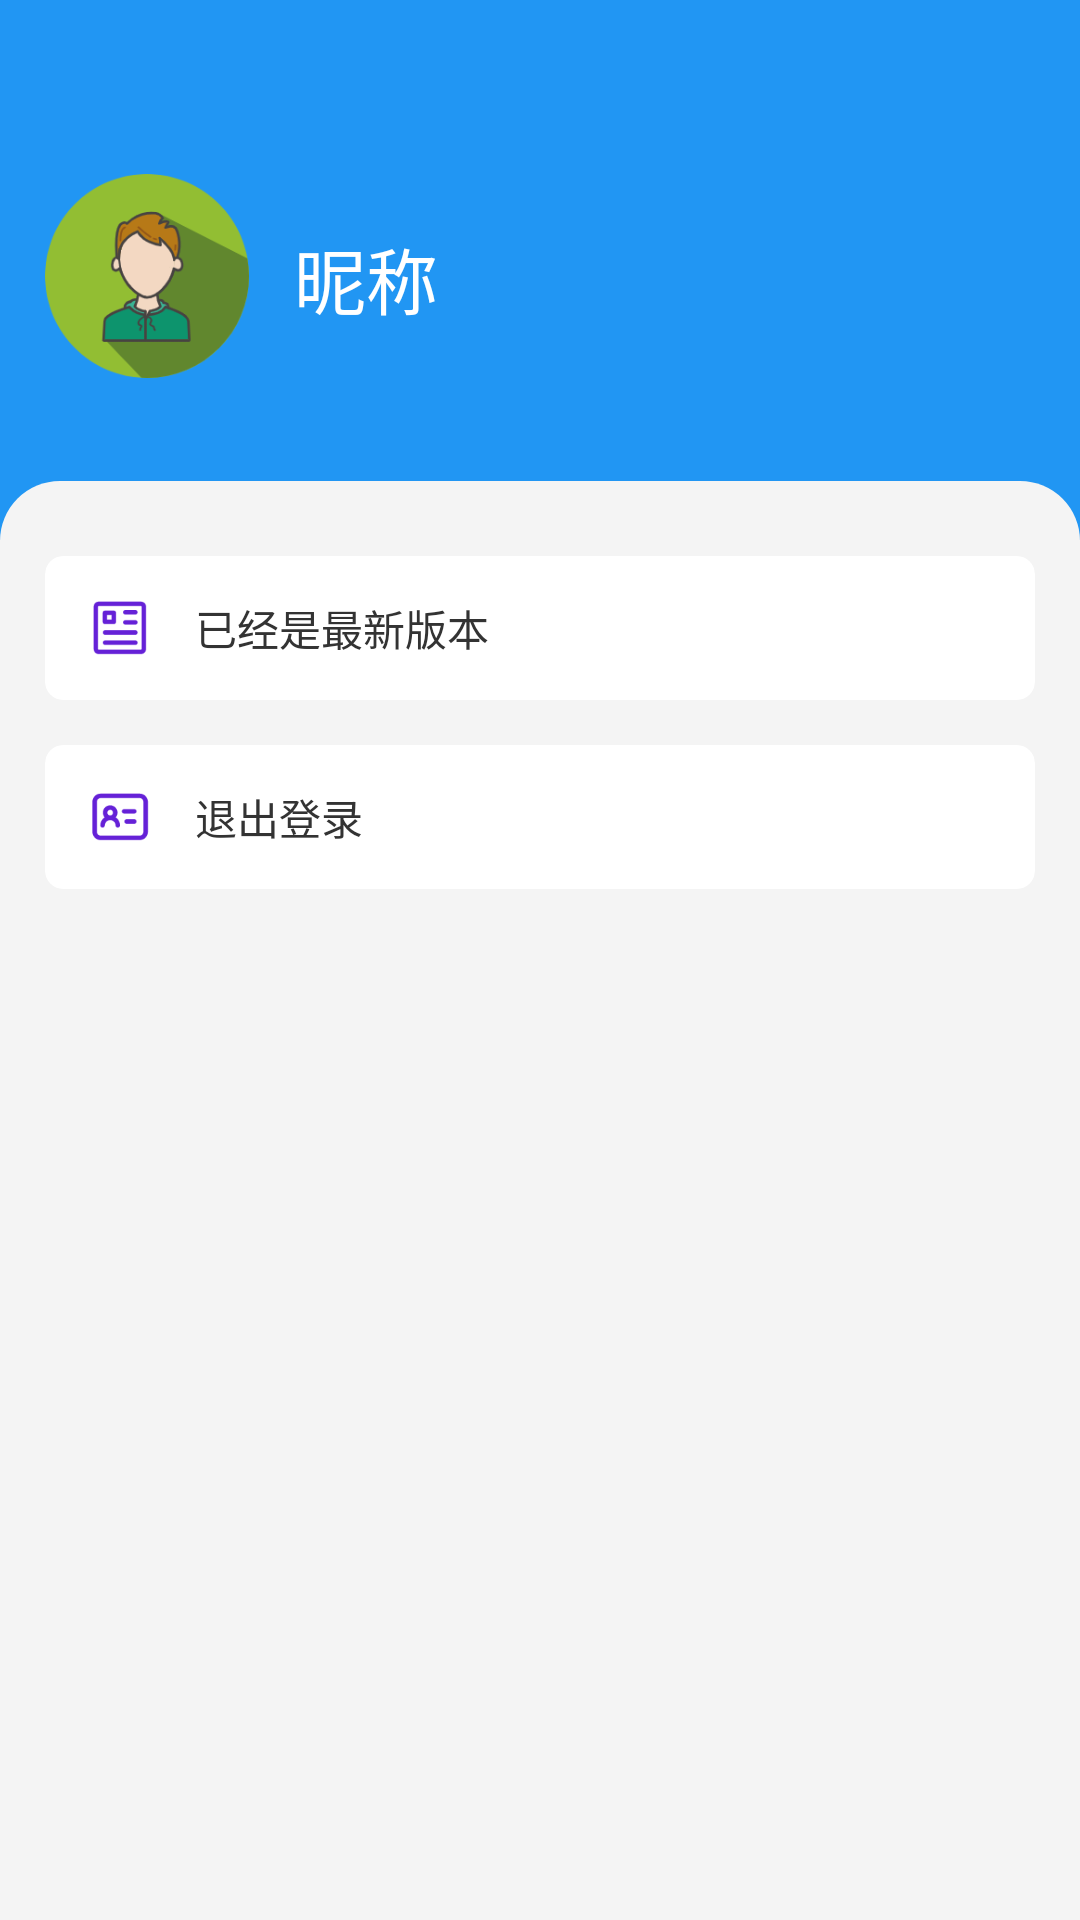

Layout XML and referenced resources for this Android screen:
<!-- AndroidManifest.xml: application theme AppTheme -->
<!-- res/layout/mine_fragment.xml -->
<?xml version="1.0" encoding="utf-8"?>
<RelativeLayout xmlns:android="http://schemas.android.com/apk/res/android"
    xmlns:app="http://schemas.android.com/apk/res-auto"
    xmlns:tools="http://schemas.android.com/tools"
    android:layout_width="match_parent"
    android:layout_height="match_parent"
    android:background="@color/c_F4F4F4">

    <androidx.constraintlayout.widget.ConstraintLayout
        android:id="@+id/clHeadLayout"
        android:layout_width="match_parent"
        android:layout_height="wrap_content"
        android:background="@color/colorPrimary"
        android:paddingTop="16dp"
        android:paddingBottom="54dp"
        app:layout_constraintEnd_toEndOf="parent"
        app:layout_constraintStart_toStartOf="parent"
        app:layout_constraintTop_toTopOf="parent">

        <LinearLayout
            android:id="@+id/llSettingLayout"
            android:layout_width="wrap_content"
            android:layout_height="wrap_content"
            android:layout_marginTop="3dp"
            android:layout_marginRight="5dp"
            android:padding="10dp"
            android:visibility="invisible"
            app:layout_constraintEnd_toEndOf="parent"
            app:layout_constraintTop_toTopOf="parent">

            <androidx.appcompat.widget.AppCompatTextView
                android:id="@+id/tvMineSetting"
                android:layout_width="wrap_content"
                android:layout_height="wrap_content"
                android:textColor="@color/c_white"
                app:layout_constraintEnd_toEndOf="parent"
                app:layout_constraintTop_toTopOf="parent"
                tools:text="设置" />

        </LinearLayout>

        <androidx.appcompat.widget.AppCompatTextView
            android:id="@+id/tvMineYue"
            android:layout_width="wrap_content"
            android:layout_height="wrap_content"
            android:layout_marginTop="13dp"
            android:padding="10dp"
            android:text="月亮"
            android:textColor="@color/c_white"
            android:visibility="gone"
            app:layout_constraintEnd_toStartOf="@+id/llSettingLayout"
            app:layout_constraintTop_toTopOf="parent" />

        <androidx.appcompat.widget.AppCompatImageView
            android:id="@+id/ivMineHead"
            android:layout_width="68dp"
            android:layout_height="68dp"
            android:layout_marginLeft="15dp"
            android:src="@drawable/mine_head_default"
            app:layout_constraintStart_toStartOf="parent"
            app:layout_constraintTop_toBottomOf="@+id/llSettingLayout" />

        <androidx.appcompat.widget.AppCompatTextView
            android:id="@+id/tvMineName"
            android:layout_width="wrap_content"
            android:layout_height="wrap_content"
            android:layout_marginTop="1dp"
            android:paddingLeft="15dp"
            android:paddingRight="15dp"
            android:text="昵称"
            android:textColor="@color/c_white"
            android:textSize="24dp"
            app:layout_constraintBottom_toBottomOf="@+id/ivMineHead"
            app:layout_constraintStart_toEndOf="@+id/ivMineHead"
            app:layout_constraintTop_toTopOf="@+id/ivMineHead" />

    </androidx.constraintlayout.widget.ConstraintLayout>

    <LinearLayout
        android:layout_width="match_parent"
        android:layout_height="wrap_content"
        android:layout_below="@+id/clHeadLayout"
        android:layout_marginTop="-20dp"
        android:background="@drawable/shape_mine_rv_bg"
        android:orientation="vertical">

        <androidx.cardview.widget.CardView
            android:id="@+id/cdMineLayout01"
            android:layout_width="match_parent"
            android:layout_height="wrap_content"
            android:layout_marginLeft="@dimen/dp15"
            android:layout_marginTop="@dimen/dp25"
            android:layout_marginRight="@dimen/dp15"
            android:background="@color/white"
            app:cardCornerRadius="@dimen/dp06"
            app:cardElevation="0dp"
            app:cardPreventCornerOverlap="false"
            app:layout_constraintEnd_toEndOf="parent"
            app:layout_constraintStart_toStartOf="parent"
            app:layout_constraintTop_toTopOf="parent">

            <androidx.constraintlayout.widget.ConstraintLayout
                android:id="@+id/clMineItem01"
                android:layout_width="match_parent"
                android:layout_height="wrap_content"
                android:paddingTop="@dimen/dp08"
                android:paddingBottom="@dimen/dp08"
                app:layout_constraintEnd_toEndOf="parent"
                app:layout_constraintStart_toStartOf="parent"
                app:layout_constraintTop_toTopOf="parent">

                <androidx.appcompat.widget.AppCompatImageView
                    android:id="@+id/ivMineIcon01"
                    android:layout_width="@dimen/dp20"
                    android:layout_height="@dimen/dp20"
                    android:layout_marginLeft="@dimen/dp15"
                    android:layout_marginTop="@dimen/dp06"
                    android:layout_marginBottom="@dimen/dp06"
                    android:background="@drawable/setting_about"
                    app:layout_constraintBottom_toBottomOf="parent"
                    app:layout_constraintStart_toStartOf="parent"
                    app:layout_constraintTop_toTopOf="parent" />

                <androidx.appcompat.widget.AppCompatTextView
                    android:id="@+id/tvMineItemName01"
                    android:layout_width="wrap_content"
                    android:layout_height="wrap_content"
                    android:layout_marginLeft="@dimen/dp15"
                    android:text="已经是最新版本"
                    android:textColor="@color/c_333333"
                    android:textSize="@dimen/sp14"
                    app:layout_constraintBottom_toBottomOf="parent"
                    app:layout_constraintStart_toEndOf="@+id/ivMineIcon01"
                    app:layout_constraintTop_toTopOf="parent" />

                <androidx.appcompat.widget.AppCompatImageView
                    android:id="@+id/ivMineArrow01"
                    android:layout_width="@dimen/dp14"
                    android:layout_height="@dimen/dp14"
                    android:layout_marginRight="15dp"
                    android:background="@drawable/right_arrow"
                    android:visibility="gone"
                    app:layout_constraintBottom_toBottomOf="parent"
                    app:layout_constraintEnd_toEndOf="parent"
                    app:layout_constraintTop_toTopOf="parent" />

            </androidx.constraintlayout.widget.ConstraintLayout>
        </androidx.cardview.widget.CardView>

        <androidx.cardview.widget.CardView
            android:id="@+id/cdMineLayout02"
            android:layout_width="match_parent"
            android:layout_height="wrap_content"
            android:layout_marginLeft="@dimen/dp15"
            android:layout_marginTop="@dimen/dp15"
            android:layout_marginRight="@dimen/dp15"
            android:background="@color/white"
            app:cardCornerRadius="@dimen/dp06"
            app:cardElevation="0dp"
            app:cardPreventCornerOverlap="false"
            app:layout_constraintEnd_toEndOf="parent"
            app:layout_constraintStart_toStartOf="parent"
            app:layout_constraintTop_toTopOf="parent">

            <androidx.constraintlayout.widget.ConstraintLayout
                android:id="@+id/clMineItem02"
                android:layout_width="match_parent"
                android:layout_height="wrap_content"
                android:paddingTop="@dimen/dp08"
                android:paddingBottom="@dimen/dp08"
                app:layout_constraintEnd_toEndOf="parent"
                app:layout_constraintStart_toStartOf="parent"
                app:layout_constraintTop_toTopOf="parent">

                <androidx.appcompat.widget.AppCompatImageView
                    android:id="@+id/ivMineIcon02"
                    android:layout_width="@dimen/dp20"
                    android:layout_height="@dimen/dp20"
                    android:layout_marginLeft="@dimen/dp15"
                    android:layout_marginTop="@dimen/dp06"
                    android:layout_marginBottom="@dimen/dp06"
                    android:background="@drawable/setting_account"
                    app:layout_constraintBottom_toBottomOf="parent"
                    app:layout_constraintStart_toStartOf="parent"
                    app:layout_constraintTop_toTopOf="parent" />

                <androidx.appcompat.widget.AppCompatTextView
                    android:id="@+id/tvMineItemName"
                    android:layout_width="wrap_content"
                    android:layout_height="wrap_content"
                    android:layout_marginLeft="@dimen/dp15"
                    android:text="退出登录"
                    android:textColor="@color/c_333333"
                    android:textSize="@dimen/sp14"
                    app:layout_constraintBottom_toBottomOf="parent"
                    app:layout_constraintStart_toEndOf="@+id/ivMineIcon02"
                    app:layout_constraintTop_toTopOf="parent" />

                <androidx.appcompat.widget.AppCompatImageView
                    android:id="@+id/ivMineArrow02"
                    android:layout_width="@dimen/dp14"
                    android:layout_height="@dimen/dp14"
                    android:layout_marginRight="15dp"
                    android:background="@drawable/right_arrow"
                    app:layout_constraintBottom_toBottomOf="parent"
                    app:layout_constraintEnd_toEndOf="parent"
                    app:layout_constraintTop_toTopOf="parent" />

            </androidx.constraintlayout.widget.ConstraintLayout>
        </androidx.cardview.widget.CardView>

    </LinearLayout>

</RelativeLayout>
<!-- resources referenced by this layout -->
<resources>
  <color name="c_333333">#333333</color>
  <color name="c_F4F4F4">#F4F4F4</color>
  <color name="c_white">#FFFFFF</color>
  <color name="colorPrimary">#2196F3</color>
  <color name="white">#FFFFFF</color>
  <dimen name="dp06">6dp</dimen>
  <dimen name="dp08">8dp</dimen>
  <dimen name="dp14">14dp</dimen>
  <dimen name="dp15">15dp</dimen>
  <dimen name="dp20">20dp</dimen>
  <dimen name="dp25">25dp</dimen>
  <dimen name="sp14">14dp</dimen>
  <!-- drawable mine_head_default: png bitmap (drawable-xxxhdpi, 15794 bytes) -->
  <!-- drawable setting_about: png bitmap (drawable-xxxhdpi, 1082 bytes) -->
  <!-- drawable setting_account: png bitmap (drawable-xxxhdpi, 1697 bytes) -->
  <!-- drawable shape_mine_rv_bg (drawable-xxxhdpi) -->
  <?xml version="1.0" encoding="utf-8"?>
  <shape xmlns:android="http://schemas.android.com/apk/res/android"
      android:shape="rectangle">
  
      <solid android:color="@color/c_F4F4F4" />
  
      <corners
          android:topLeftRadius="20dp"
          android:topRightRadius="20dp" />
  
  </shape>
  <style name="AppTheme" parent="Theme.AppCompat.DayNight.NoActionBar">
          
          <item name="colorPrimary">@color/colorPrimary</item>
          <item name="colorPrimaryDark">@color/colorPrimaryDark</item>
          <item name="colorAccent">@color/colorAccent</item>
      </style>
  <color name="colorPrimaryDark">#2196F3</color>
  <color name="colorAccent">#2196F3</color>
</resources>
